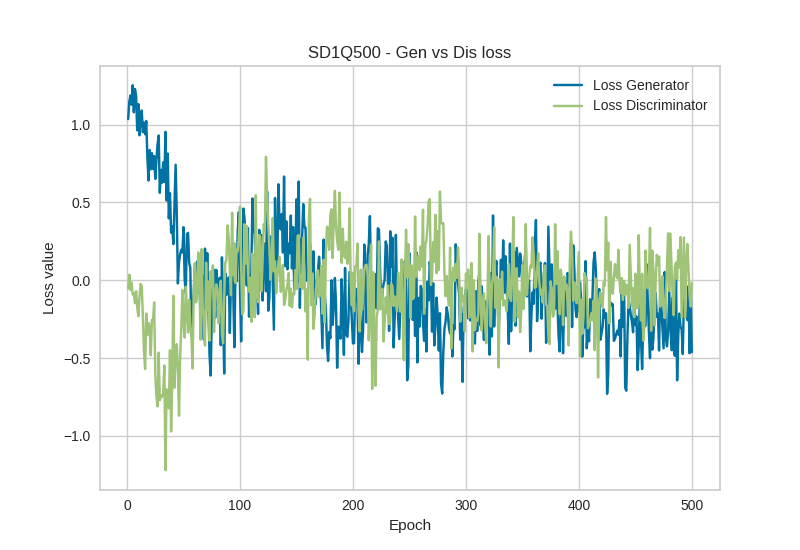

Source data for this figure (header and first rows):
Epoch, Loss_G, Loss_D
1, 1.035, -0.0541
2, 1.147, 0.0353
3, 1.186, -0.0628
4, 1.128, -0.0154
5, 1.252, -0.0916
6, 1.078, -0.0841
7, 1.228, -0.1473
8, 1.184, -0.0705
9, 0.9626, -0.1713
10, 1.131, -0.2312
11, 0.9309, -0.1079
12, 1.027, -0.0239
13, 1.09, -0.0392
14, 0.9508, -0.2312
15, 1.012, -0.4564
16, 0.9377, -0.5702
17, 1.023, -0.214
18, 0.789, -0.3524
19, 0.6409, -0.2756
20, 0.8362, -0.2953
21, 0.7123, -0.482
22, 0.8158, -0.2565
23, 0.7141, -0.2629
24, 0.7968, -0.1424
25, 0.6509, -0.6016
26, 0.7715, -0.7438
27, 0.8727, -0.8106
28, 0.9295, -0.4656
29, 0.5614, -0.7712
30, 0.7084, -0.7401
31, 0.6265, -0.749
32, 0.7559, -0.7265
33, 0.6316, -0.547
34, 0.9529, -1.221
35, 0.5121, -0.7009
36, 0.8135, -0.7173
37, 0.3973, -0.8224
38, 0.5589, -0.4499
39, 0.306, -0.9718
40, 0.3467, -0.6635
41, 0.2317, -0.1
42, 0.4829, -0.6905
43, 0.7414, -0.4631
44, 0.4362, -0.4107
45, -0.0205, -0.5833
46, 0.1172, -0.8706
47, 0.1666, -0.4903
48, 0.1956, -0.314
49, 0.1789, -0.0625
50, 0.3406, -0.2686
51, 0.0054, -0.3681
52, -0.0793, -0.0417
53, 0.2948, -0.1991
54, 0.3043, -0.3359
55, 0.1118, -0.1261
56, 0.0786, -0.282
57, -0.3581, -0.3583
58, -0.1755, -0.5665
59, -0.0876, -0.0819
60, 0.0671, 0.1088
... 440 more rows
